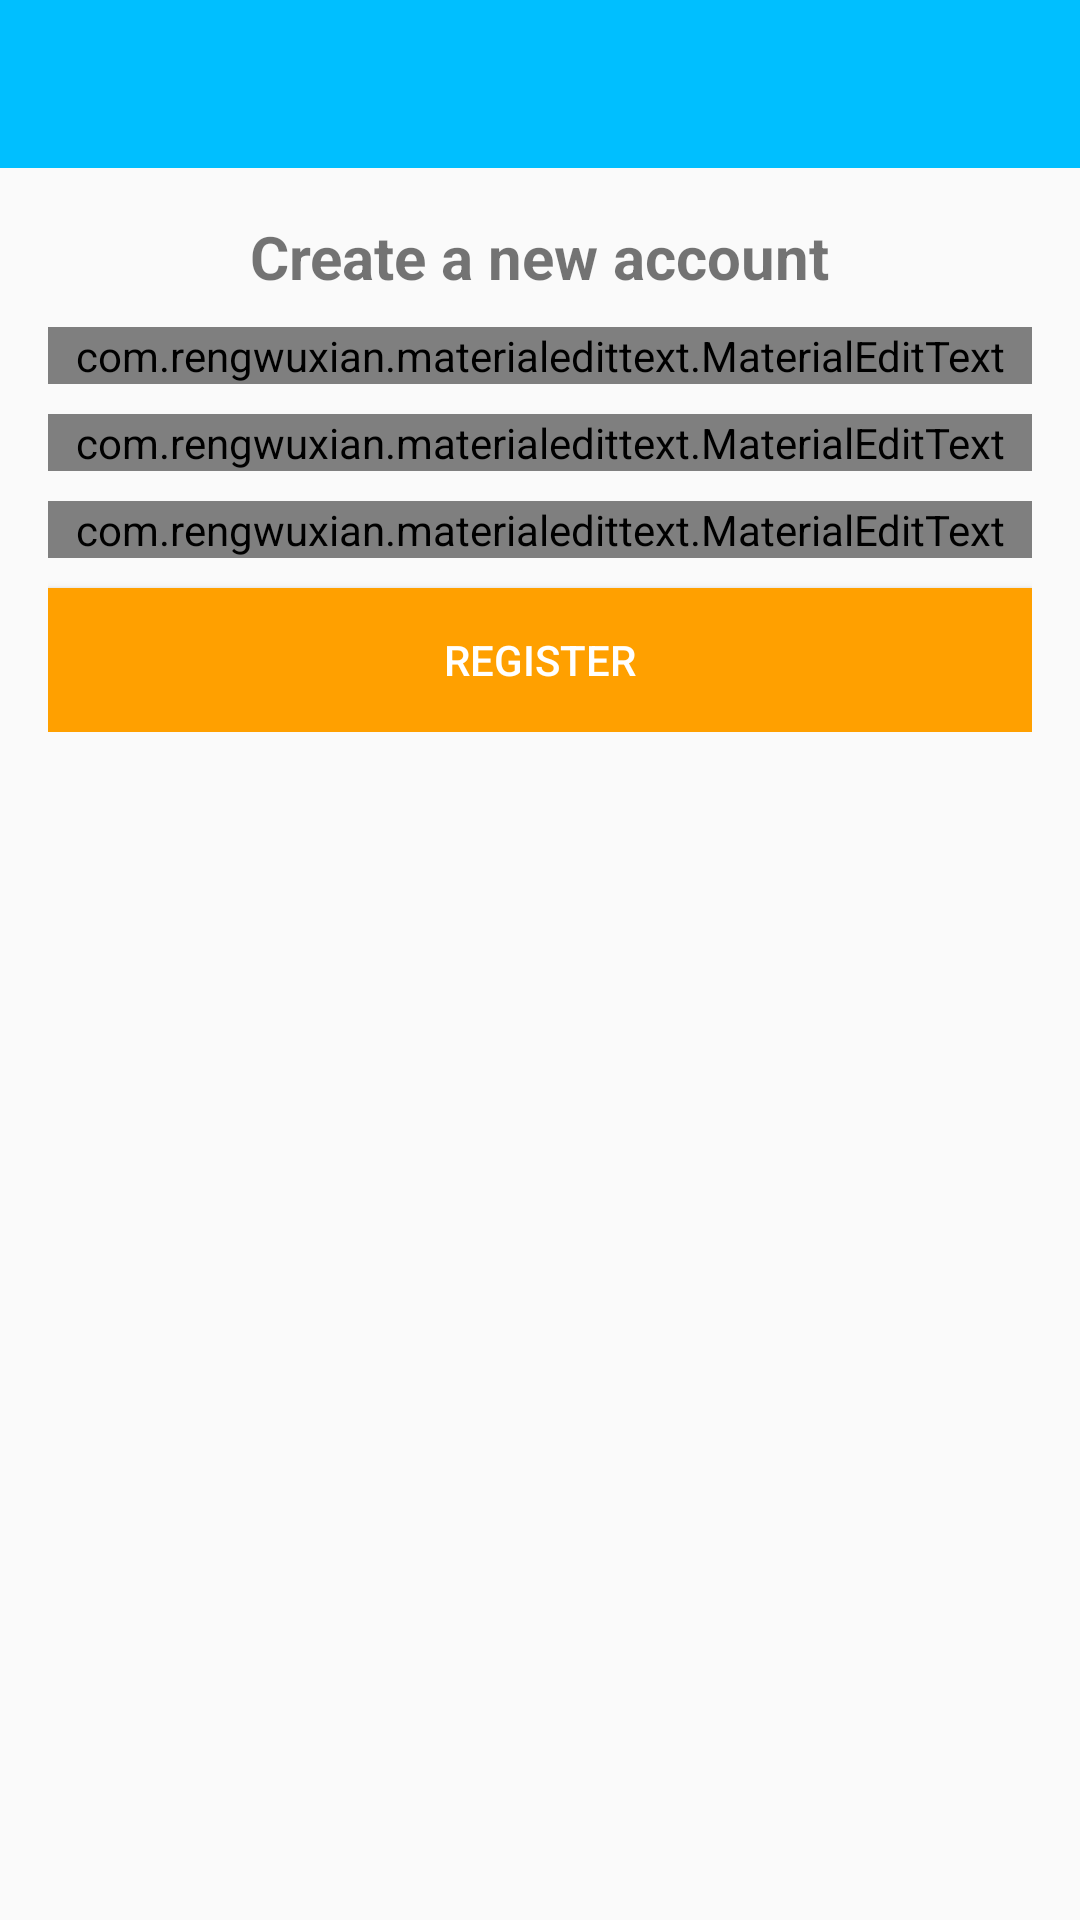

Write the Android layout XML for this screen, with the resource values it uses.
<!-- AndroidManifest.xml: application theme AppTheme -->
<!-- res/layout/activity_register.xml -->
<?xml version="1.0" encoding="utf-8"?>
<RelativeLayout xmlns:android="http://schemas.android.com/apk/res/android"
    xmlns:tools="http://schemas.android.com/tools"
    android:layout_width="match_parent"
    android:layout_height="match_parent"
    xmlns:app="http://schemas.android.com/apk/res-auto"
    tools:context=".RegisterActivity">

    <include
        android:id="@+id/toolbar"
        layout="@layout/bar_layout"/>

    <LinearLayout
        android:layout_width="match_parent"
        android:orientation="vertical"
        android:gravity="center_horizontal"
        android:layout_below="@id/toolbar"
        android:padding="16dp"
        android:layout_height="wrap_content">

        <TextView
            android:layout_width="wrap_content"
            android:layout_height="wrap_content"
            android:text="@string/create_a_new_account"
            android:textSize="20sp"
            android:textStyle="bold"/>

        <com.rengwuxian.materialedittext.MaterialEditText
            android:layout_width="match_parent"
            android:layout_height="wrap_content"
            android:id="@+id/username"
            android:layout_marginTop="10dp"
            app:met_floatingLabel="normal"
            android:hint="@string/username"/>


        <com.rengwuxian.materialedittext.MaterialEditText
            android:layout_width="match_parent"
            android:layout_height="wrap_content"
            android:id="@+id/email"
            android:inputType="textEmailAddress"
            android:layout_marginTop="10dp"
            app:met_floatingLabel="normal"
            android:hint="@string/email"/>

        <com.rengwuxian.materialedittext.MaterialEditText
            android:layout_width="match_parent"
            android:layout_height="wrap_content"
            android:id="@+id/password"
            android:inputType="textPassword"
            android:layout_marginTop="10dp"
            app:met_floatingLabel="normal"
            android:hint="@string/password"/>

        <Button
            android:layout_width="match_parent"
            android:layout_height="wrap_content"
            android:text="@string/register"
            android:id="@+id/btn_register"
            android:background="@color/colorPrimaryDark"
            android:layout_marginTop="10dp"
            android:textColor="#fff"/>


    </LinearLayout>

</RelativeLayout>
<!-- res/layout/bar_layout.xml (included above) -->
<?xml version="1.0" encoding="utf-8"?>
<androidx.appcompat.widget.Toolbar xmlns:android="http://schemas.android.com/apk/res/android"
    android:layout_width="match_parent"
    android:layout_height="wrap_content"
    xmlns:app="http://schemas.android.com/apk/res-auto"
    android:id="@+id/toolbar"
    android:background="@color/deep_sky_blue"
    android:theme="@style/Base.ThemeOverlay.AppCompat.Dark.ActionBar"
    app:popupTheme="@style/MenuStyle">

</androidx.appcompat.widget.Toolbar>
<!-- resources referenced by this layout -->
<resources>
  <color name="colorPrimaryDark">#FFA000</color>
  <color name="deep_sky_blue">#00BFFF</color>
  <string name="create_a_new_account">Create a new account</string>
  <string name="email">Email</string>
  <string name="password">Password</string>
  <string name="register">register</string>
  <string name="username">Username</string>
  <style name="MenuStyle" parent="Theme.AppCompat.Light">
          <item name="android:background">@android:color/white</item>
      </style>
  <style name="AppTheme" parent="Theme.AppCompat.Light.NoActionBar">
          
          <item name="colorPrimary">@color/colorPrimary</item>
          <item name="colorPrimaryDark">@color/colorPrimaryDark</item>
          <item name="colorAccent">@color/colorAccent</item>
      </style>
  <color name="colorPrimary">#FFC107</color>
  <color name="colorAccent">#ffffff</color>
</resources>
